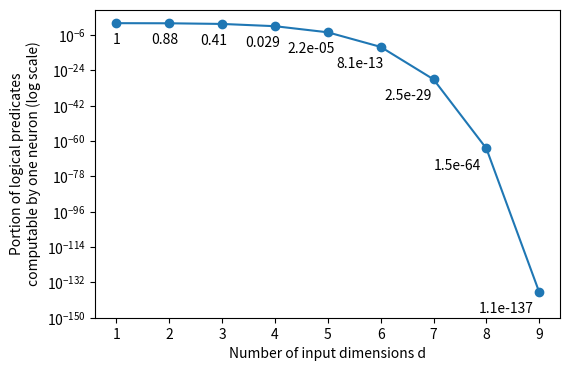

Write Python code to recreate this figure.
## Linearly separable boolean functions of n variables

amount = [2, 4, 14, 104, 1882, 94572, 15028134, 8378070864, 17561539552946, 144130531453121108]
dims = list(range(0, len(amount)))
total = [2 ** (2 ** d) for d in dims]
fracs = [a / t for a, t in zip(amount, total)]

from matplotlib import pyplot as plt

fig, ax = plt.subplots(figsize=(6,4), dpi=300)
plt.plot(range(1, len(total)), fracs[1:], marker='o')
plt.yscale('log')
plt.ylim(1e-150, None)
plt.xticks(list(range(1, 10)))
plt.xlabel('Number of input dimensions d')
plt.ylabel('Portion of logical predicates\ncomputable by one neuron (log scale)')
for d, f in zip(dims, fracs):
    print(f)
    plt.annotate(f'{f:.2g}', # this is the text
                 (d, f), # these are the coordinates to position the label
                 textcoords="offset points", # how to position the text
                 xytext=((1-d )* 3,-15), # distance from text to points (x,y)
                 ha='center')  